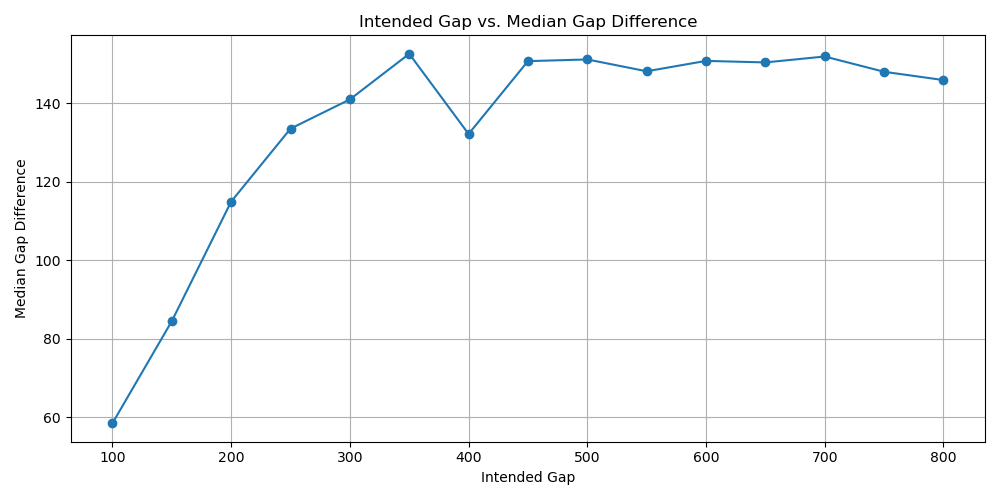

The data file committed next to this chart (first rows):
100.0, 58.485
150.0, 84.48
200.0, 114.9
250.0, 133.5
300.0, 140.9
350.0, 152.6
400.0, 132.2
450.0, 150.7
500.0, 151.1
550.0, 148.1
600.0, 150.8
650.0, 150.4
700.0, 151.9
750.0, 148
800.0, 145.9
